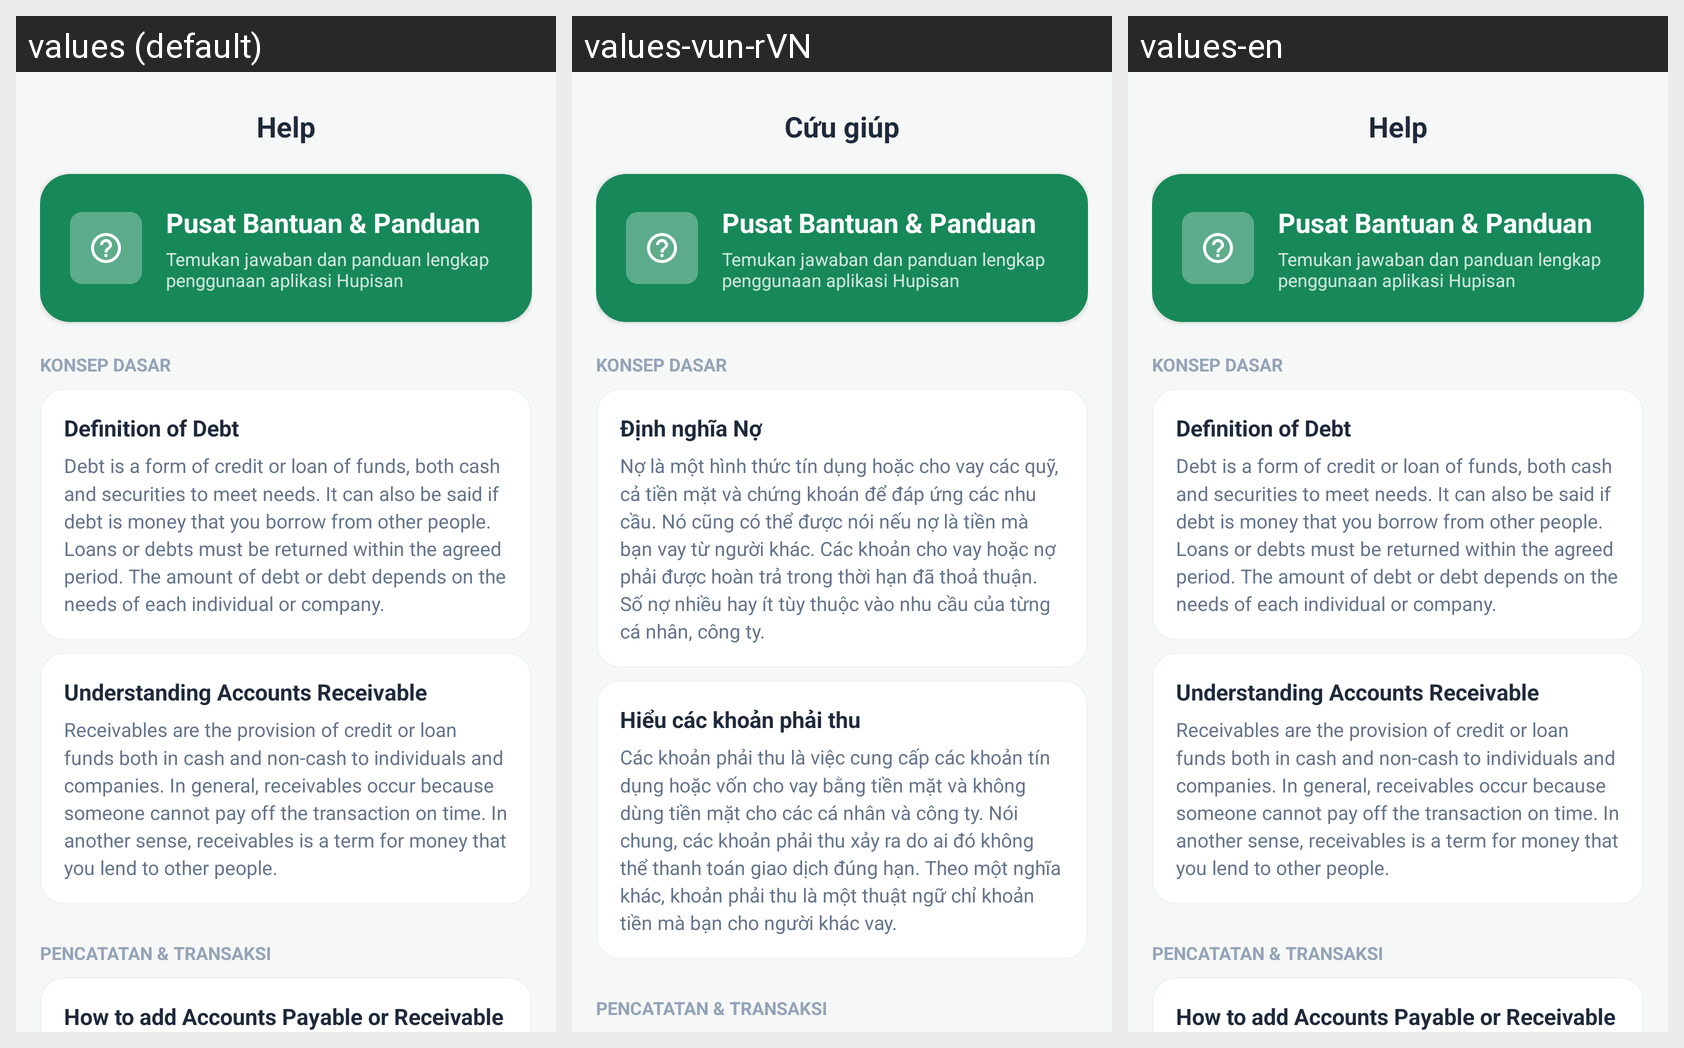

Strings drawn on this Android screen and how each of the app's shown locales translates them:
Android screen res/layout/activity_bantuan.xml rendered under 3 locales, left to right: values (default), values-vun-rVN, values-en. Device: Nexus 5 (rendered at 1080×1920; each locale shown at half size, 540×960, under a caption strip naming it); theme Theme.HHHH.
Other locales in the repository, not shown: values-in-rID, values-kok, values-tpi-rTH.
Strings drawn on this screen, with the default value and each locale's value (text and hints the layout hard-codes, and strings that could not be matched under every locale, appear in the picture but are not listed):

bantuan
  values: Help
  values-vun-rVN: Cứu giúp
  values-en: Help

bantuan_hero_title
  values: Pusat Bantuan & Panduan
  values-vun-rVN: Pusat Bantuan & Panduan  [not translated; the default value is used]
  values-en: Pusat Bantuan & Panduan  [not translated; the default value is used]

bantuan_hero_subtitle
  values: Temukan jawaban dan panduan lengkap penggunaan aplikasi Hupisan
  values-vun-rVN: Temukan jawaban dan panduan lengkap penggunaan aplikasi Hupisan  [not translated; the default value is used]
  values-en: Temukan jawaban dan panduan lengkap penggunaan aplikasi Hupisan  [not translated; the default value is used]

section_konsep_dasar
  values: KONSEP DASAR
  values-vun-rVN: KONSEP DASAR  [not translated; the default value is used]
  values-en: KONSEP DASAR  [not translated; the default value is used]

pengertian_hutang
  values: Definition of Debt
  values-vun-rVN: Định nghĩa Nợ
  values-en: Definition of Debt

apa_itu_hutang
  values: Debt is a form of credit or loan of funds, both cash and securities to meet needs. It can also be said if debt is money that you borrow from other people. Loans or debts must be returned within the agreed period. The amount of debt or debt depends on the needs of each individual or company.
  values-vun-rVN: Nợ là một hình thức tín dụng hoặc cho vay các quỹ, cả tiền mặt và chứng khoán để đáp ứng các nhu cầu. Nó cũng có thể được nói nếu nợ là tiền mà bạn vay từ người khác. Các khoản cho vay hoặc nợ phải được hoàn trả trong thời hạn đã thoả thuận. Số nợ nhiều hay ít tùy thuộc vào nhu cầu của từng cá nhân, công ty.
  values-en: Debt is a form of credit or loan of funds, both cash and securities to meet needs. It can also be said if debt is money that you borrow from other people. Loans or debts must be returned within the agreed period. The amount of debt or debt depends on the needs of each individual or company.

pengertian_piutang
  values: Understanding Accounts Receivable
  values-vun-rVN: Hiểu các khoản phải thu
  values-en: Understanding Accounts Receivable

apa_itu_piutang
  values: Receivables are the provision of credit or loan funds both in cash and non-cash to individuals and companies. In general, receivables occur because someone cannot pay off the transaction on time. In another sense, receivables is a term for money that you lend to other people.
  values-vun-rVN: Các khoản phải thu là việc cung cấp các khoản tín dụng hoặc vốn cho vay bằng tiền mặt và không dùng tiền mặt cho các cá nhân và công ty. Nói chung, các khoản phải thu xảy ra do ai đó không thể thanh toán giao dịch đúng hạn. Theo một nghĩa khác, khoản phải thu là một thuật ngữ chỉ khoản tiền mà bạn cho người khác vay.
  values-en: Receivables are the provision of credit or loan funds both in cash and non-cash to individuals and companies. In general, receivables occur because someone cannot pay off the transaction on time. In another sense, receivables is a term for money that you lend to other people.

section_pencatatan_transaksi
  values: PENCATATAN & TRANSAKSI
  values-vun-rVN: PENCATATAN & TRANSAKSI  [not translated; the default value is used]
  values-en: PENCATATAN & TRANSAKSI  [not translated; the default value is used]
